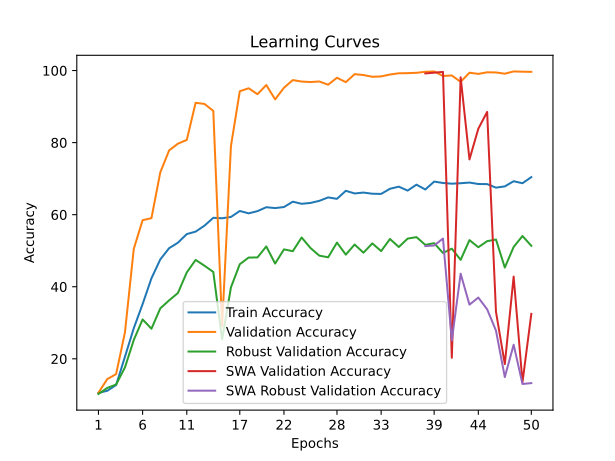

Data behind this chart, as committed beside it:
time; train_accuracy; train_loss; valid_accuracy; valid_loss; valid_accuracy_robust; valid_accuracy_swa; valid_accuracy_robust_swa
131,9914; 10,5475; 2,3121; 10,5900; 2,2997; 10,2414; 10,5900; 10,2414
301,3993; 11,1300; 2,3653; 14,3750; 2,2763; 11,9310; 14,3750; 11,9310
457,2213; 12,7325; 2,3471; 15,7600; 2,2158; 12,8621; 15,7600; 12,8621
612,8129; 20,5625; 2,2100; 27,3300; 2,0780; 17,6207; 27,3300; 17,6207
785,4942; 28,4925; 2,1137; 50,5100; 1,5507; 25,2241; 50,5100; 25,2241
929,8992; 35,1925; 2,0341; 58,4700; 1,5260; 30,9310; 58,4700; 30,9310
1074,8259; 42,3438; 1,9335; 59,0400; 1,4147; 28,3448; 59,0400; 28,3448
1198,8670; 47,5825; 1,8447; 71,7400; 1,5241; 34,0000; 71,7400; 34,0000
1307,1356; 50,7100; 1,7892; 77,8450; 1,0179; 36,2241; 77,8450; 36,2241
1425,8840; 52,2350; 1,7613; 79,7200; 1,2322; 38,2759; 79,7200; 38,2759
1583,3496; 54,6200; 1,7226; 80,7500; 1,1217; 43,9828; 80,7500; 43,9828
1744,9432; 55,3038; 1,7061; 91,0500; 0,9093; 47,4483; 91,0500; 47,4483
1873,0596; 56,9525; 1,6680; 90,7400; 0,7241; 45,8448; 90,7400; 45,8448
2005,8381; 59,1388; 1,6303; 88,8100; 0,8984; 44,1034; 88,8100; 44,1034
2149,8405; 59,0087; 1,6361; 29,0600; 1,7581; 25,3793; 29,0600; 25,3793
2310,5767; 59,3775; 1,6254; 79,0800; 1,0092; 39,8448; 79,0800; 39,8448
2430,7767; 61,0337; 1,5999; 94,2600; 0,8244; 46,2586; 94,2600; 46,2586
2553,1192; 60,3738; 1,6017; 95,0850; 0,7189; 48,1034; 95,0850; 48,1034
2709,9688; 60,9838; 1,5948; 93,4400; 0,8601; 48,1379; 93,4400; 48,1379
2854,7605; 62,0750; 1,5686; 95,9850; 0,7493; 51,1897; 95,9850; 51,1897
2986,8051; 61,8300; 1,5604; 92,0050; 0,8559; 46,4310; 92,0050; 46,4310
3131,2669; 62,1287; 1,5662; 95,2300; 0,9597; 50,3793; 95,2300; 50,3793
3270,2874; 63,6100; 1,5359; 97,3600; 0,8900; 49,8621; 97,3600; 49,8621
3428,3321; 63,0225; 1,5432; 96,9500; 0,9463; 53,6724; 96,9500; 53,6724
3558,8745; 63,2587; 1,5435; 96,8100; 0,8129; 50,7586; 96,8100; 50,7586
3701,3864; 63,8438; 1,5224; 96,9700; 0,7851; 48,6379; 96,9700; 48,6379
3866,6926; 64,7975; 1,5079; 96,0700; 0,8492; 48,1724; 96,0700; 48,1724
4018,6795; 64,3975; 1,5033; 98,0050; 0,7517; 52,2586; 98,0050; 52,2586
4140,3382; 66,6325; 1,4736; 96,7800; 0,6990; 48,9138; 96,7800; 48,9138
4296,8373; 65,8925; 1,4902; 99,0000; 0,6363; 51,7241; 99,0000; 51,7241
4456,3597; 66,1400; 1,4767; 98,7550; 0,6909; 49,4483; 98,7550; 49,4483
4604,8462; 65,8175; 1,4848; 98,2800; 0,8016; 52,0345; 98,2800; 52,0345
4737,2664; 65,7662; 1,4825; 98,3700; 0,8988; 49,8966; 98,3700; 49,8966
4864,6801; 67,1950; 1,4612; 98,9000; 0,8263; 53,2586; 98,9000; 53,2586
5021,9223; 67,7788; 1,4536; 99,2450; 0,7256; 51,0345; 99,2450; 51,0345
5147,0737; 66,6850; 1,4613; 99,2800; 0,6804; 53,3621; 99,2800; 53,3621
5327,9578; 68,3375; 1,4393; 99,3800; 0,4973; 53,7759; 99,3800; 53,7759
5503,4147; 66,9912; 1,4499; 99,6550; 0,5611; 51,6207; 99,2050; 51,2931
5690,6819; 69,1850; 1,4263; 99,7600; 0,6440; 52,1034; 99,4100; 51,4483
5858,5635; 68,8012; 1,4395; 98,5000; 0,9076; 49,3793; 99,6300; 53,3793
6033,5098; 68,6038; 1,4238; 98,6300; 1,1220; 50,5690; 20,2900; 25,1207
6204,7111; 68,7275; 1,4350; 96,8750; 0,9250; 47,4655; 98,1250; 43,6207
6390,9566; 68,9175; 1,4161; 99,4000; 0,7987; 52,9483; 75,3400; 35,0345
6556,3169; 68,5138; 1,4273; 99,0750; 0,8112; 50,9655; 83,8600; 37,0000
6733,5793; 68,4875; 1,4344; 99,5200; 0,7118; 52,6552; 88,5250; 33,7414
6930,1128; 67,5025; 1,4473; 99,4750; 0,8586; 53,1034; 33,0250; 27,8276
7089,2768; 67,8550; 1,4392; 99,1300; 0,7167; 45,3276; 18,5300; 14,9310
7251,1258; 69,2913; 1,4171; 99,7550; 0,5417; 51,0517; 42,8250; 23,9138
7427,7322; 68,7275; 1,4239; 99,6850; 0,6073; 54,0862; 13,4950; 13,0172
7573,7221; 70,4300; 1,3959; 99,6450; 0,6380; 51,3621; 32,4800; 13,2586
